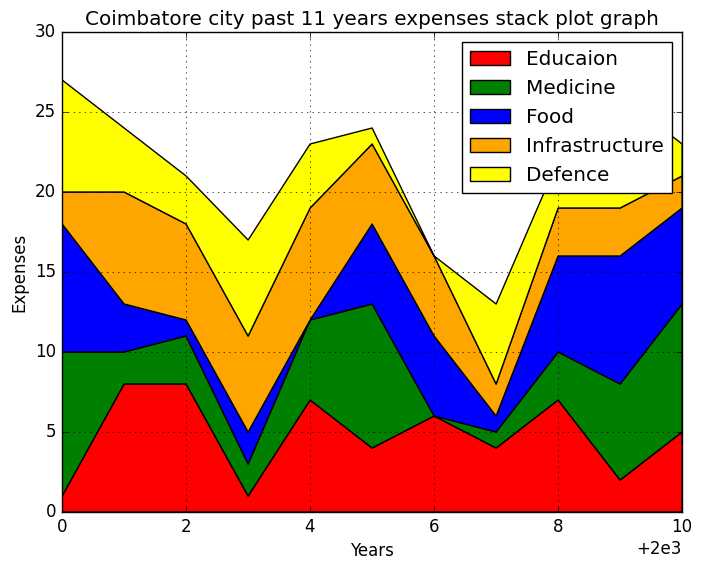

Reproduce this figure in Python.
# import library
import numpy as np
import matplotlib.pyplot as plt
import matplotlib as mpl
mpl.style.use('classic')

# Custimize datd
N=11
lim1=0
lim2=10
years=np.linspace(2000,2010,N,dtype=np.int64)
expense1=np.random.randint(lim1,lim2,N)
expense2=np.random.randint(lim1,lim2,N)
expense3=np.random.randint(lim1,lim2,N)
expense4=np.random.randint(lim1,lim2,N)
expense5=np.random.randint(lim1,lim2,N)
expenses=[expense1,expense2,expense3,expense4,expense5]
Labels=['Educaion','Medicine','Food','Infrastructure','Defence']
Colurs=['red','green','blue','orange','yellow']

# plot stack plot
# plt.stackplot(years,expense1,colors=["green"],labels=['Education'])
#plt.stackplot(years,expense1,expense2,expense3,expense4,expense5,colors=Colurs,labels=Labels)
plt.stackplot(years,expenses,colors=Colurs,labels=Labels)
plt.xlabel('Years')
plt.ylabel('Expenses')
plt.title('{} city past {} years {} stack plot graph'.format('Coimbatore',N,'expenses'))
plt.grid()
plt.legend()
plt.show()